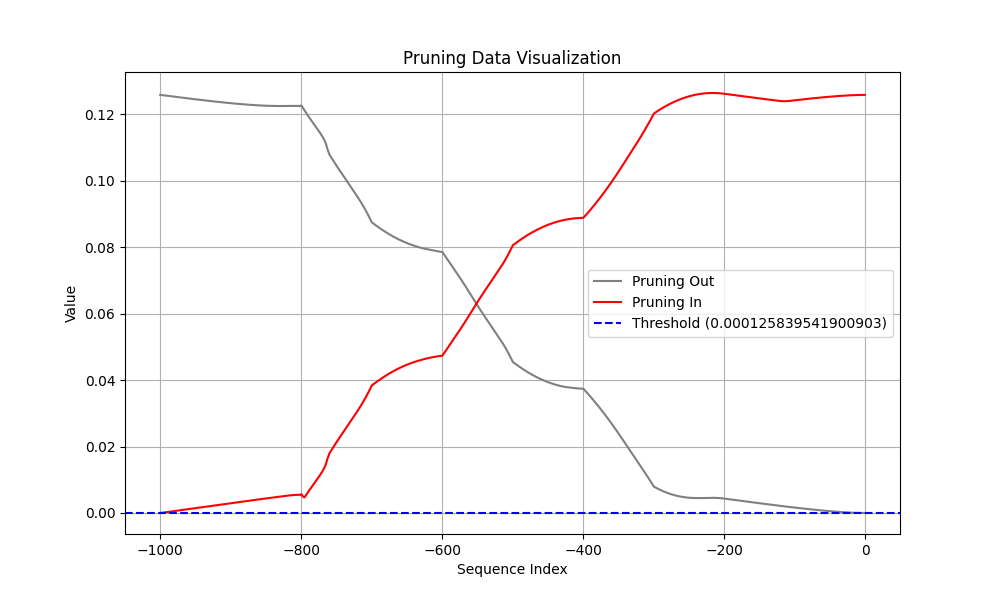

Source data for this figure (header and first rows):
Coalition, t (event index), Pruning, Shapley Value
Sum of contribution of events > t, -1, 1, 3.204159438610077e-07
Sum of contribution of events ≤ t, -1, 1, 0.1258
Sum of contribution of events > t, -2, 0, 8.850768208503724e-07
Sum of contribution of events ≤ t, -2, 0, 0.1258
Sum of contribution of events > t, -3, 0, 2.3131296038627626e-06
Sum of contribution of events ≤ t, -3, 0, 0.1258
Sum of contribution of events > t, -4, 0, 4.4987965375185015e-06
Sum of contribution of events ≤ t, -4, 0, 0.1258
Sum of contribution of events > t, -5, 0, 7.35749863088131e-06
Sum of contribution of events ≤ t, -5, 0, 0.1258
Sum of contribution of events > t, -6, 0, 1.0827559977769852e-05
Sum of contribution of events ≤ t, -6, 0, 0.1258
Sum of contribution of events > t, -7, 0, 1.4863796532154083e-05
Sum of contribution of events ≤ t, -7, 0, 0.1258
Sum of contribution of events > t, -8, 0, 1.9432393833994865e-05
Sum of contribution of events ≤ t, -8, 0, 0.1258
Sum of contribution of events > t, -9, 0, 2.450721338391304e-05
Sum of contribution of events ≤ t, -9, 0, 0.1258
Sum of contribution of events > t, -10, 0, 3.0067430809140205e-05
Sum of contribution of events ≤ t, -10, 0, 0.1258
Sum of contribution of events > t, -11, 0, 3.609568439424038e-05
Sum of contribution of events ≤ t, -11, 0, 0.1258
Sum of contribution of events > t, -12, 0, 4.257721267640591e-05
Sum of contribution of events ≤ t, -12, 0, 0.1258
Sum of contribution of events > t, -13, 0, 4.949896037578583e-05
Sum of contribution of events ≤ t, -13, 0, 0.1258
Sum of contribution of events > t, -14, 0, 5.684907920658588e-05
Sum of contribution of events ≤ t, -14, 0, 0.1258
Sum of contribution of events > t, -15, 0, 6.461669504642487e-05
Sum of contribution of events ≤ t, -15, 0, 0.1258
Sum of contribution of events > t, -16, 0, 7.279148697853088e-05
Sum of contribution of events ≤ t, -16, 0, 0.1258
Sum of contribution of events > t, -17, 0, 8.136383816599845e-05
Sum of contribution of events ≤ t, -17, 0, 0.1258
Sum of contribution of events > t, -18, 0, 9.032439813017845e-05
Sum of contribution of events ≤ t, -18, 0, 0.1257
Sum of contribution of events > t, -19, 0, 9.966440871357918e-05
Sum of contribution of events ≤ t, -19, 0, 0.1257
Sum of contribution of events > t, -20, 0, 0.0001094
Sum of contribution of events ≤ t, -20, 0, 0.1257
Sum of contribution of events > t, -21, 0, 0.0001194
Sum of contribution of events ≤ t, -21, 0, 0.1257
Sum of contribution of events > t, -22, 0, 0.0001299
Sum of contribution of events ≤ t, -22, 0, 0.1257
Sum of contribution of events > t, -23, 0, 0.0001407
Sum of contribution of events ≤ t, -23, 0, 0.1257
Sum of contribution of events > t, -24, 0, 0.0001518
Sum of contribution of events ≤ t, -24, 0, 0.1257
Sum of contribution of events > t, -25, 1, 0.0001632
Sum of contribution of events ≤ t, -25, 1, 0.1257
Sum of contribution of events > t, -26, 1, 0.000175
Sum of contribution of events ≤ t, -26, 1, 0.1257
Sum of contribution of events > t, -27, 1, 0.0001871
Sum of contribution of events ≤ t, -27, 1, 0.1257
Sum of contribution of events > t, -28, 1, 0.0001995
Sum of contribution of events ≤ t, -28, 1, 0.1256
Sum of contribution of events > t, -29, 1, 0.0002122
Sum of contribution of events ≤ t, -29, 1, 0.1256
Sum of contribution of events > t, -30, 1, 0.0002252
Sum of contribution of events ≤ t, -30, 1, 0.1256
... 1,940 more rows
